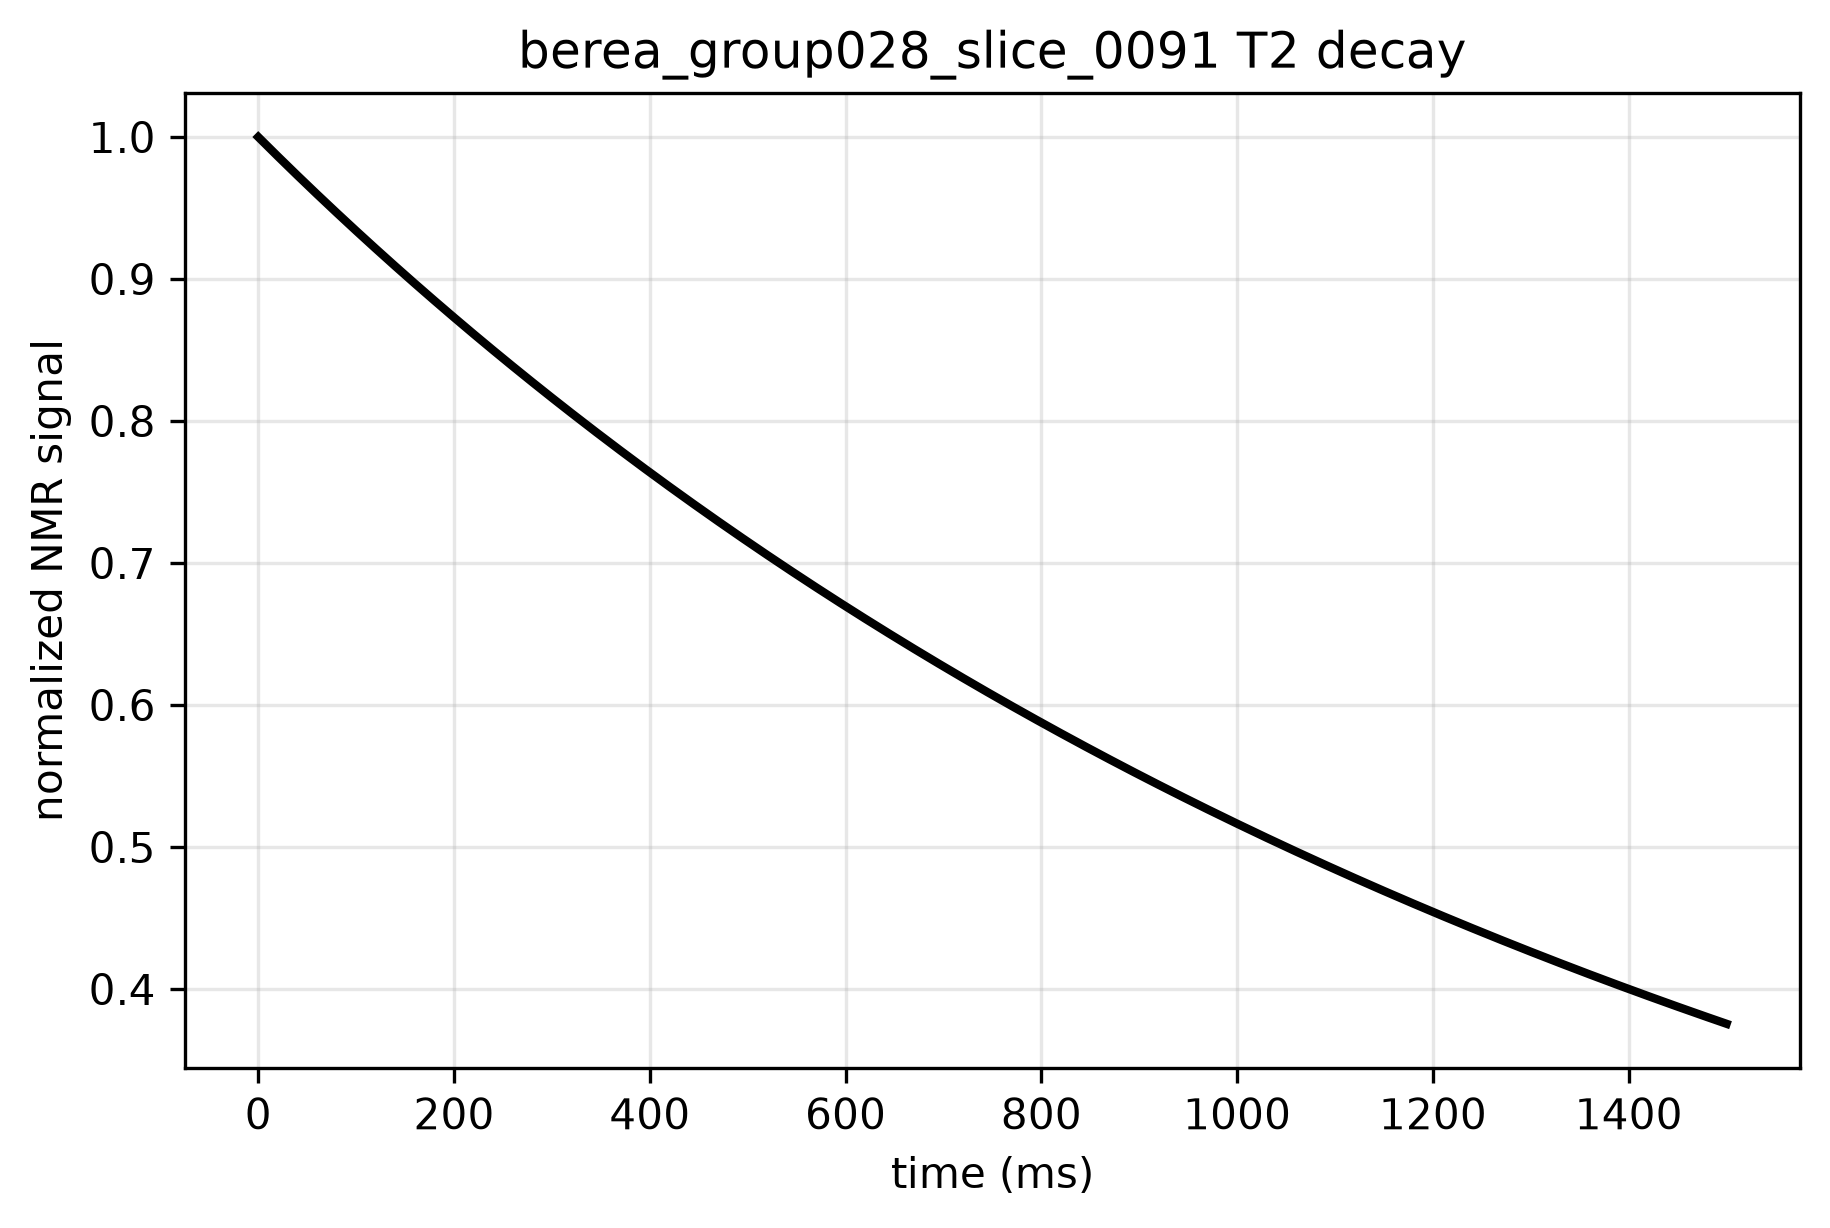

The table this chart was drawn from, first rows:
time_ms, signal, normalized_signal
0.0, 168248, 1.0
5.0, 167670, 0.9966
10.0, 167095, 0.9931
15.0, 166521, 0.9897
20.0, 165951, 0.9863
25.0, 165383, 0.983
30.0, 164817, 0.9796
35.0, 164253, 0.9763
40.0, 163692, 0.9729
45.0, 163134, 0.9696
50.0, 162577, 0.9663
55.0, 162023, 0.963
60.0, 161471, 0.9597
65.0, 160921, 0.9565
70.0, 160374, 0.9532
75.0, 159829, 0.95
80.0, 159285, 0.9467
85.0, 158745, 0.9435
90.0, 158206, 0.9403
95.0, 157669, 0.9371
100.0, 157135, 0.9339
105.0, 156602, 0.9308
110.0, 156072, 0.9276
115.0, 155544, 0.9245
120.0, 155017, 0.9214
125.0, 154493, 0.9182
130.0, 153971, 0.9151
135.0, 153451, 0.9121
140.0, 152933, 0.909
145.0, 152417, 0.9059
150.0, 151903, 0.9028
155.0, 151391, 0.8998
160.0, 150880, 0.8968
165.0, 150372, 0.8938
170.0, 149866, 0.8907
175.0, 149362, 0.8877
180.0, 148859, 0.8848
185.0, 148359, 0.8818
190.0, 147860, 0.8788
195.0, 147363, 0.8759
200.0, 146868, 0.8729
205.0, 146375, 0.87
210.0, 145884, 0.8671
215.0, 145395, 0.8642
220.0, 144908, 0.8613
225.0, 144422, 0.8584
230.0, 143938, 0.8555
235.0, 143456, 0.8526
240.0, 142976, 0.8498
245.0, 142498, 0.8469
250.0, 142021, 0.8441
255.0, 141546, 0.8413
260.0, 141073, 0.8385
265.0, 140602, 0.8357
270.0, 140132, 0.8329
275.0, 139665, 0.8301
280.0, 139198, 0.8273
285.0, 138734, 0.8246
290.0, 138272, 0.8218
295.0, 137811, 0.8191
... 241 more rows
